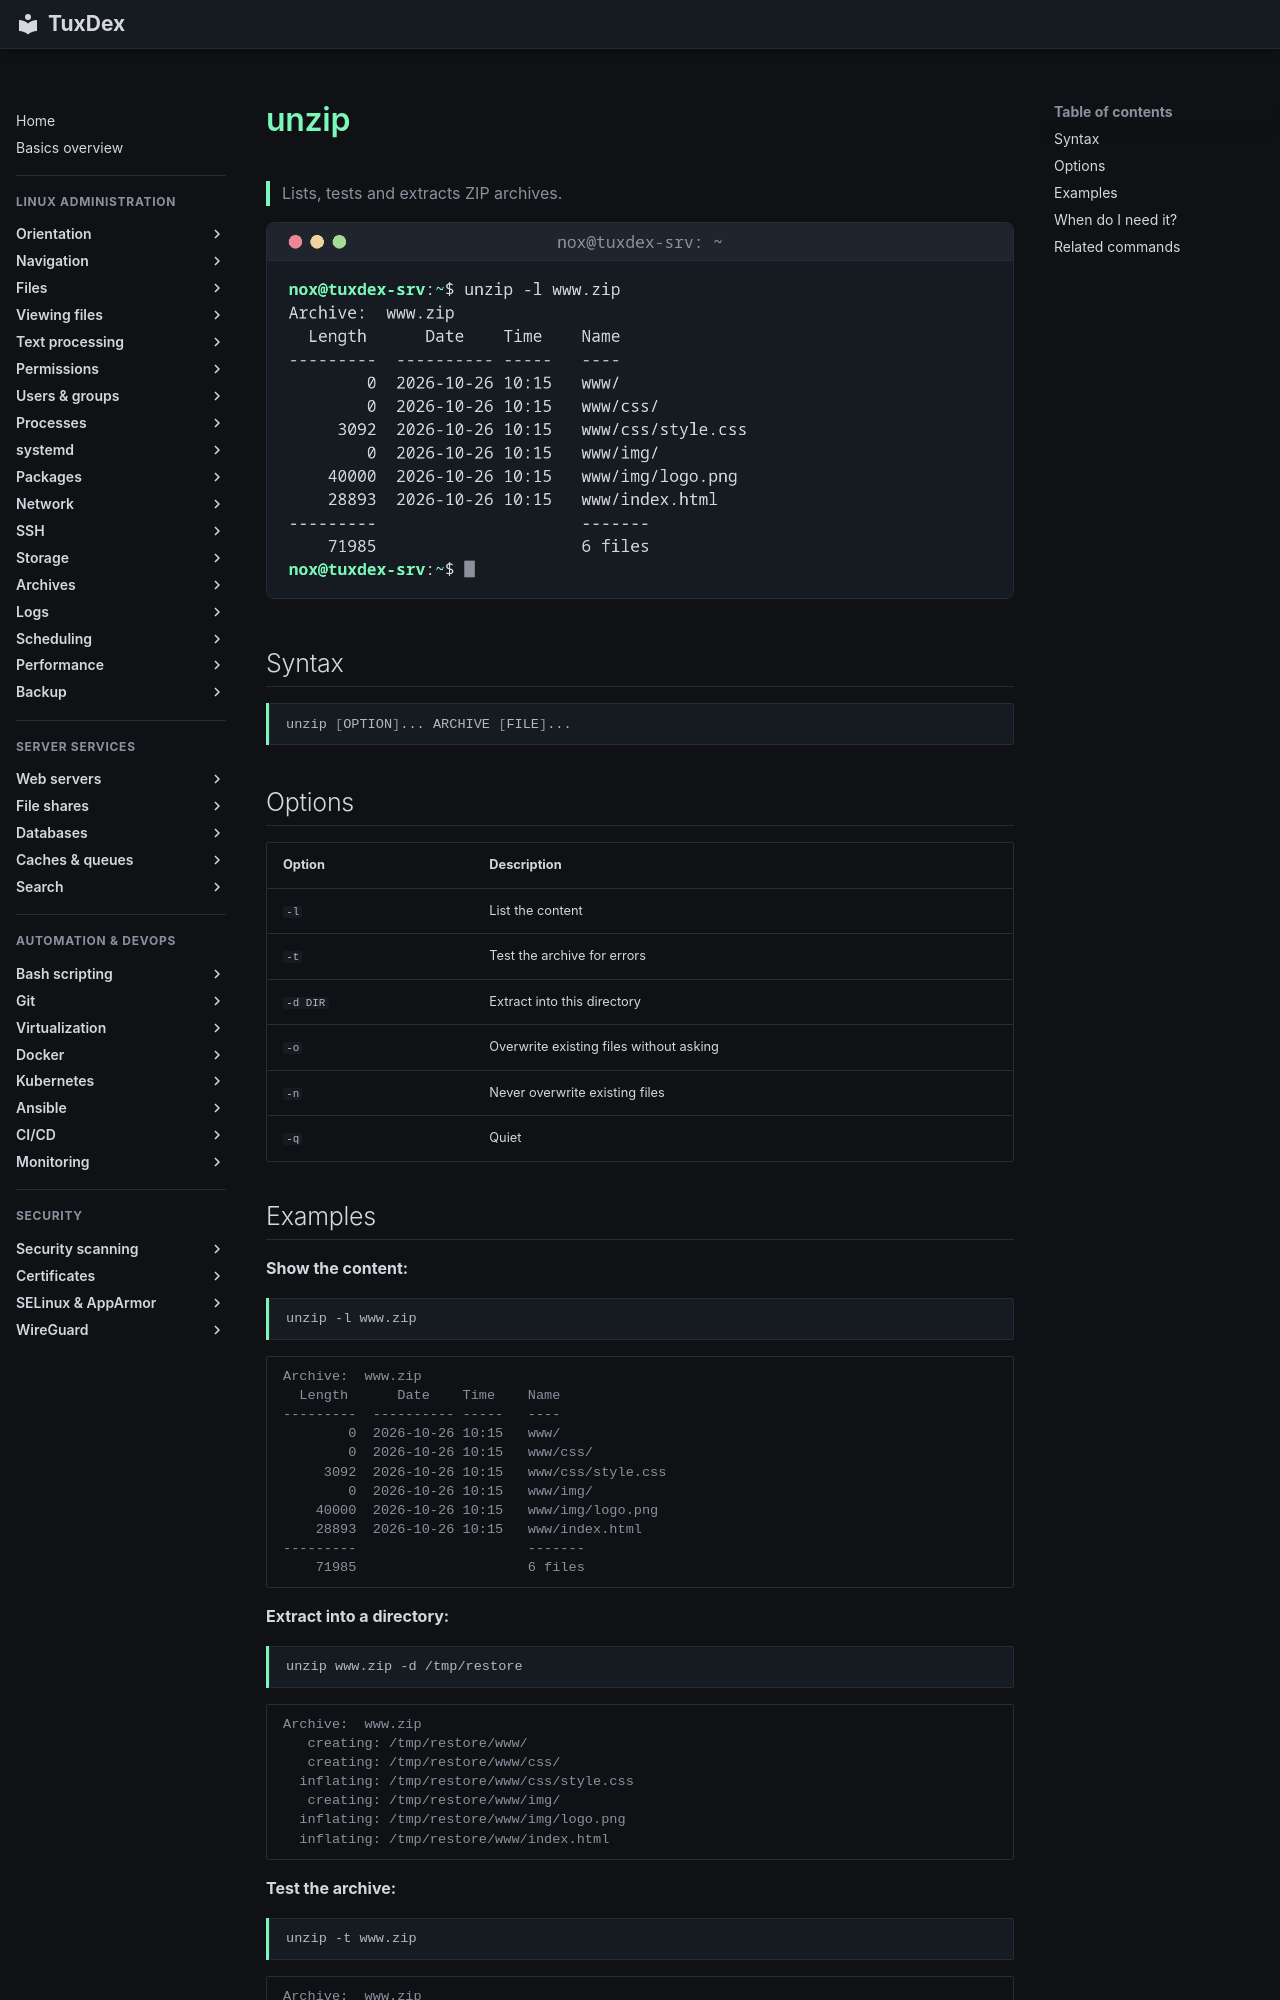

repository: Noxisan/tuxcodex · page: 14-archives/unzip.en/index.html · generator: mkdocs

# unzip

> Lists, tests and extracts ZIP archives.

![unzip output](../assets/screenshots/14-archives/unzip.png)

## Syntax

```bash
unzip [OPTION]... ARCHIVE [FILE]...
```

## Options

| Option | Description |
|--------|-------------|
| `-l` | List the content |
| `-t` | Test the archive for errors |
| `-d DIR` | Extract into this directory |
| `-o` | Overwrite existing files without asking |
| `-n` | Never overwrite existing files |
| `-q` | Quiet |

## Examples

**Show the content:**

```bash
unzip -l www.zip
```

```text
Archive:  www.zip
  Length      Date    Time    Name
---------  ---------- -----   ----
        0  2026-10-26 10:15   www/
        0  2026-10-26 10:15   www/css/
     3092  2026-10-26 10:15   www/css/style.css
        0  2026-10-26 10:15   www/img/
    40000  2026-10-26 10:15   www/img/logo.png
    28893  2026-10-26 10:15   www/index.html
---------                     -------
    71985                     6 files
```

**Extract into a directory:**

```bash
unzip www.zip -d /tmp/restore
```

```text
Archive:  www.zip
   creating: /tmp/restore/www/
   creating: /tmp/restore/www/css/
  inflating: /tmp/restore/www/css/style.css
   creating: /tmp/restore/www/img/
  inflating: /tmp/restore/www/img/logo.png
  inflating: /tmp/restore/www/index.html
```

**Test the archive:**

```bash
unzip -t www.zip
```

```text
Archive:  www.zip
    testing: www/                     OK
    testing: www/css/                 OK
    testing: www/css/style.css        OK
    testing: www/img/                 OK
    testing: www/img/logo.png         OK
    testing: www/index.html           OK
No errors detected in compressed data of www.zip.
```
